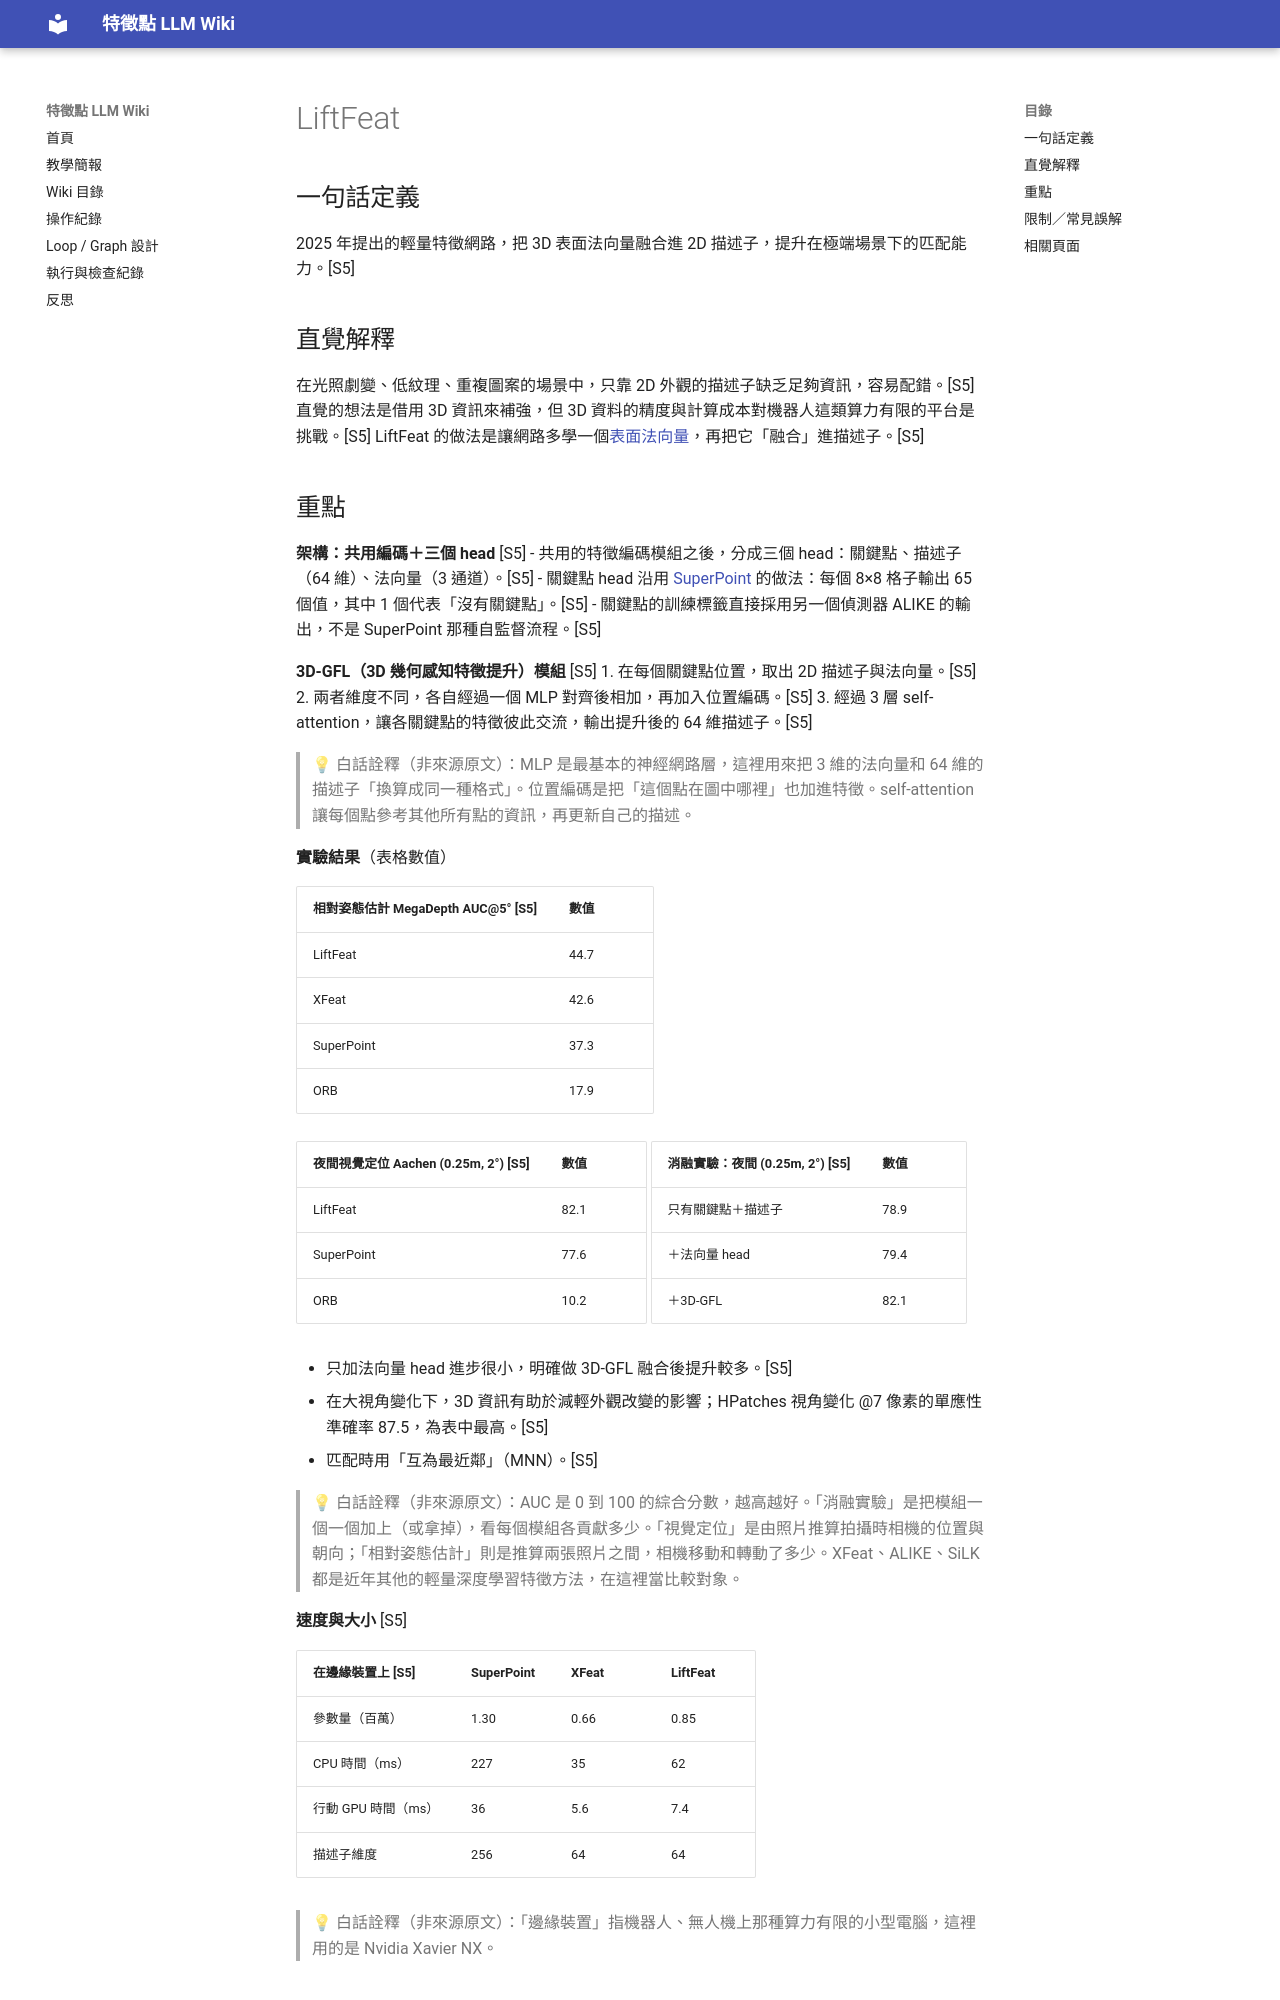

repository: chou084/feature-points-wiki · page: wiki/concepts/liftfeat/index.html · generator: mkdocs

---
title: LiftFeat
type: concept
sources: [S5]
related: [surface-normal, superpoint, feature-matching, homography]
updated: 2026-11-12
---
# LiftFeat

## 一句話定義
2025 年提出的輕量特徵網路，把 3D 表面法向量融合進 2D 描述子，提升在極端場景下的匹配能力。[S5]

## 直覺解釋
在光照劇變、低紋理、重複圖案的場景中，只靠 2D 外觀的描述子缺乏足夠資訊，容易配錯。[S5] 直覺的想法是借用 3D 資訊來補強，但 3D 資料的精度與計算成本對機器人這類算力有限的平台是挑戰。[S5] LiftFeat 的做法是讓網路多學一個[表面法向量](surface-normal.md)，再把它「融合」進描述子。[S5]
